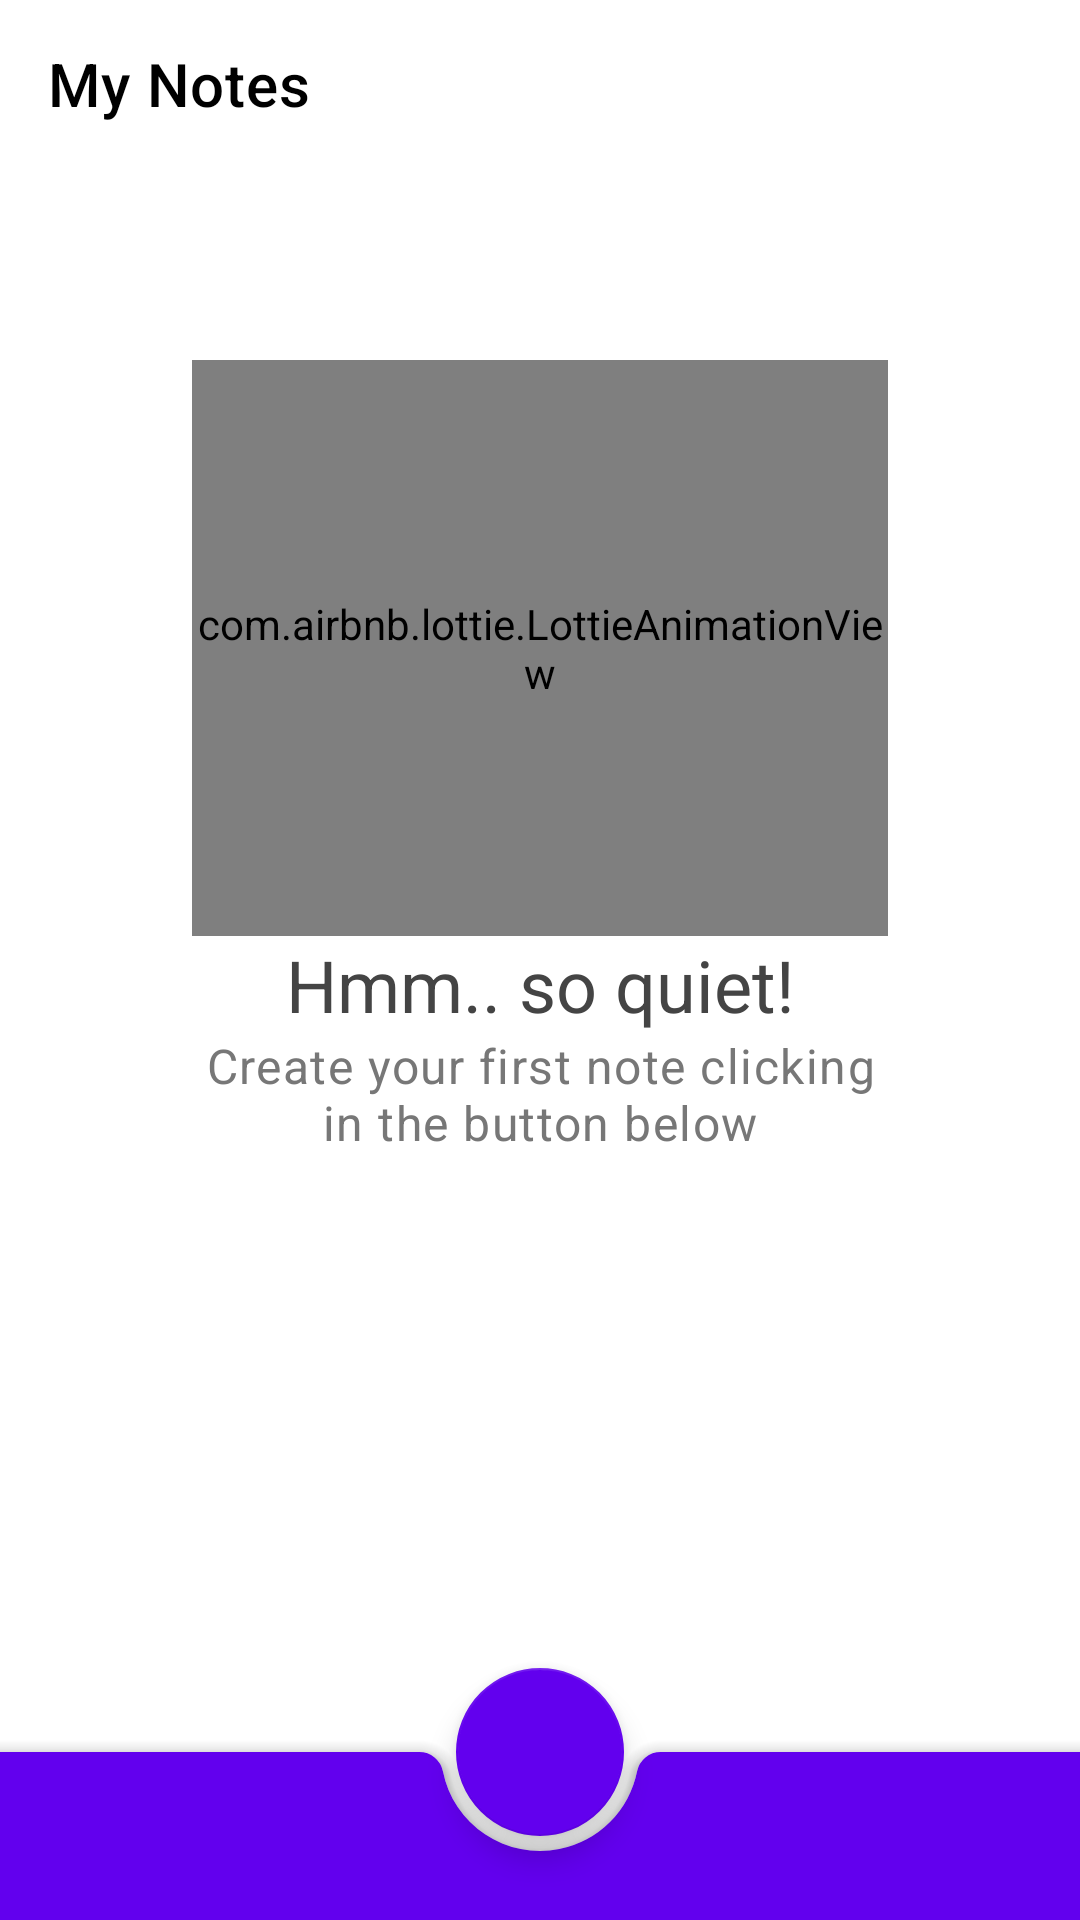

Here is an Android app screen rendered from its layout file. Give the layout XML and the strings, colors and styles it references.
<!-- AndroidManifest.xml: application theme AppTheme -->
<!-- res/layout/activity_notes.xml -->
<?xml version="1.0" encoding="utf-8"?>
<androidx.coordinatorlayout.widget.CoordinatorLayout xmlns:android="http://schemas.android.com/apk/res/android"
    xmlns:app="http://schemas.android.com/apk/res-auto"
    xmlns:tools="http://schemas.android.com/tools"
    android:layout_width="match_parent"
    android:layout_height="match_parent"
    android:background="@color/primaryColor"
    tools:context=".ui.notes.notes.NotesActivity">

    <androidx.constraintlayout.widget.ConstraintLayout
        android:layout_width="match_parent"
        android:layout_height="match_parent"
        android:animateLayoutChanges="true">

        <androidx.appcompat.widget.Toolbar
            android:id="@+id/toolbar"
            android:layout_width="match_parent"
            android:layout_height="?attr/actionBarSize"
            android:background="@color/primaryColor"
            app:layout_scrollFlags="scroll|enterAlwaysCollapsed"
            app:title="@string/app_name"
            app:titleTextColor="@color/primaryTextColor" />

        <androidx.recyclerview.widget.RecyclerView
            android:id="@+id/recyclerViewNotes"
            android:layout_width="0dp"
            android:layout_height="0dp"
            android:nestedScrollingEnabled="true"
            android:visibility="gone"
            app:layout_constraintBottom_toBottomOf="parent"
            app:layout_constraintEnd_toEndOf="parent"
            app:layout_constraintStart_toStartOf="parent"
            app:layout_constraintTop_toBottomOf="@+id/toolbar" />

        <androidx.constraintlayout.widget.ConstraintLayout
            android:id="@+id/constraintLayoutEmpty"
            android:layout_width="0dp"
            android:layout_height="0dp"
            android:visibility="visible"
            app:layout_constraintBottom_toBottomOf="parent"
            app:layout_constraintEnd_toEndOf="parent"
            app:layout_constraintStart_toStartOf="parent"
            app:layout_constraintTop_toBottomOf="@+id/toolbar">

            <com.airbnb.lottie.LottieAnimationView
                android:id="@+id/lottieAnimationView"
                android:layout_width="0dp"
                android:layout_height="192dp"
                android:layout_marginStart="64dp"
                android:layout_marginTop="64dp"
                android:layout_marginEnd="64dp"
                app:layout_constraintEnd_toEndOf="parent"
                app:layout_constraintStart_toStartOf="parent"
                app:layout_constraintTop_toTopOf="parent"
                app:lottie_autoPlay="true"
                app:lottie_loop="true"
                app:lottie_rawRes="@raw/empty_status" />

            <TextView
                android:id="@+id/textViewEmptyTitle"
                android:layout_width="0dp"
                android:layout_height="wrap_content"
                android:layout_marginStart="64dp"
                android:layout_marginEnd="64dp"
                android:text="@string/empty_title"
                android:textAlignment="center"
                android:textAppearance="@style/TextAppearance.MaterialComponents.Headline5"
                android:textColor="@color/secondaryTextColor"
                android:visibility="visible"
                app:layout_constraintEnd_toEndOf="parent"
                app:layout_constraintStart_toStartOf="parent"
                app:layout_constraintTop_toBottomOf="@+id/lottieAnimationView" />

            <TextView
                android:id="@+id/textViewEmptyDescription"
                android:layout_width="0dp"
                android:layout_height="wrap_content"
                android:layout_marginStart="64dp"
                android:layout_marginEnd="64dp"
                android:text="@string/empty_description"
                android:textAlignment="center"
                android:textAppearance="@style/TextAppearance.MaterialComponents.Body1"
                android:textColor="@color/tertiaryTextColor"
                android:visibility="visible"
                app:layout_constraintEnd_toEndOf="parent"
                app:layout_constraintStart_toStartOf="parent"
                app:layout_constraintTop_toBottomOf="@+id/textViewEmptyTitle" />

        </androidx.constraintlayout.widget.ConstraintLayout>

    </androidx.constraintlayout.widget.ConstraintLayout>

    <com.google.android.material.bottomappbar.BottomAppBar
        android:id="@+id/bottomAppBar"
        android:layout_width="match_parent"
        android:layout_height="wrap_content"
        android:layout_gravity="bottom"
        android:backgroundTint="@color/secondaryColor"
        app:fabAlignmentMode="center"
        app:hideOnScroll="true" />

    <com.google.android.material.floatingactionbutton.FloatingActionButton
        android:id="@+id/fabNewNote"
        android:layout_width="wrap_content"
        android:layout_height="wrap_content"
        android:src="@drawable/round_add_white_24"
        app:fabSize="normal"
        app:layout_anchor="@id/bottomAppBar" />

</androidx.coordinatorlayout.widget.CoordinatorLayout>
<!-- resources referenced by this layout -->
<resources>
  <color name="primaryColor">#ffffff</color>
  <color name="primaryTextColor">#000000</color>
  <color name="secondaryColor">#6200ee</color>
  <color name="secondaryTextColor">#444444</color>
  <color name="tertiaryTextColor">#777777</color>
  <string name="app_name">My Notes</string>
  <string name="empty_description">Create your first note clicking in the button below</string>
  <string name="empty_title">Hmm.. so quiet!</string>
  <style name="AppTheme" parent="Theme.MaterialComponents.Light.NoActionBar">
          
          <item name="colorPrimary">@color/primaryColor</item>
          <item name="colorSecondary">@color/secondaryColor</item>
          <item name="colorError">@color/errorColor</item>
  
          
          <item name="textAppearanceHeadline1">@style/TextAppearance.MaterialComponents.Headline1</item>
          <item name="textAppearanceHeadline2">@style/TextAppearance.MaterialComponents.Headline2</item>
          <item name="textAppearanceHeadline3">@style/TextAppearance.MaterialComponents.Headline3</item>
          <item name="textAppearanceHeadline4">@style/TextAppearance.MaterialComponents.Headline4</item>
          <item name="textAppearanceHeadline5">@style/TextAppearance.MaterialComponents.Headline5</item>
          <item name="textAppearanceHeadline6">@style/TextAppearance.MaterialComponents.Headline6</item>
          <item name="textAppearanceSubtitle1">@style/TextAppearance.MaterialComponents.Subtitle1</item>
          <item name="textAppearanceSubtitle2">@style/TextAppearance.MaterialComponents.Subtitle2</item>
          <item name="textAppearanceBody1">@style/TextAppearance.MaterialComponents.Body1</item>
          <item name="textAppearanceBody2">@style/TextAppearance.MaterialComponents.Body2</item>
          <item name="textAppearanceCaption">@style/TextAppearance.MaterialComponents.Caption</item>
          <item name="textAppearanceButton">@style/TextAppearance.MaterialComponents.Button</item>
          <item name="textAppearanceOverline">@style/TextAppearance.MaterialComponents.Overline</item>
  
          <item name="android:windowLightStatusBar" tools:targetApi="m">true</item>
          <item name="android:statusBarColor">@color/white</item>
      </style>
  <color name="errorColor">#f44336</color>
  <color name="white">#fff</color>
</resources>
